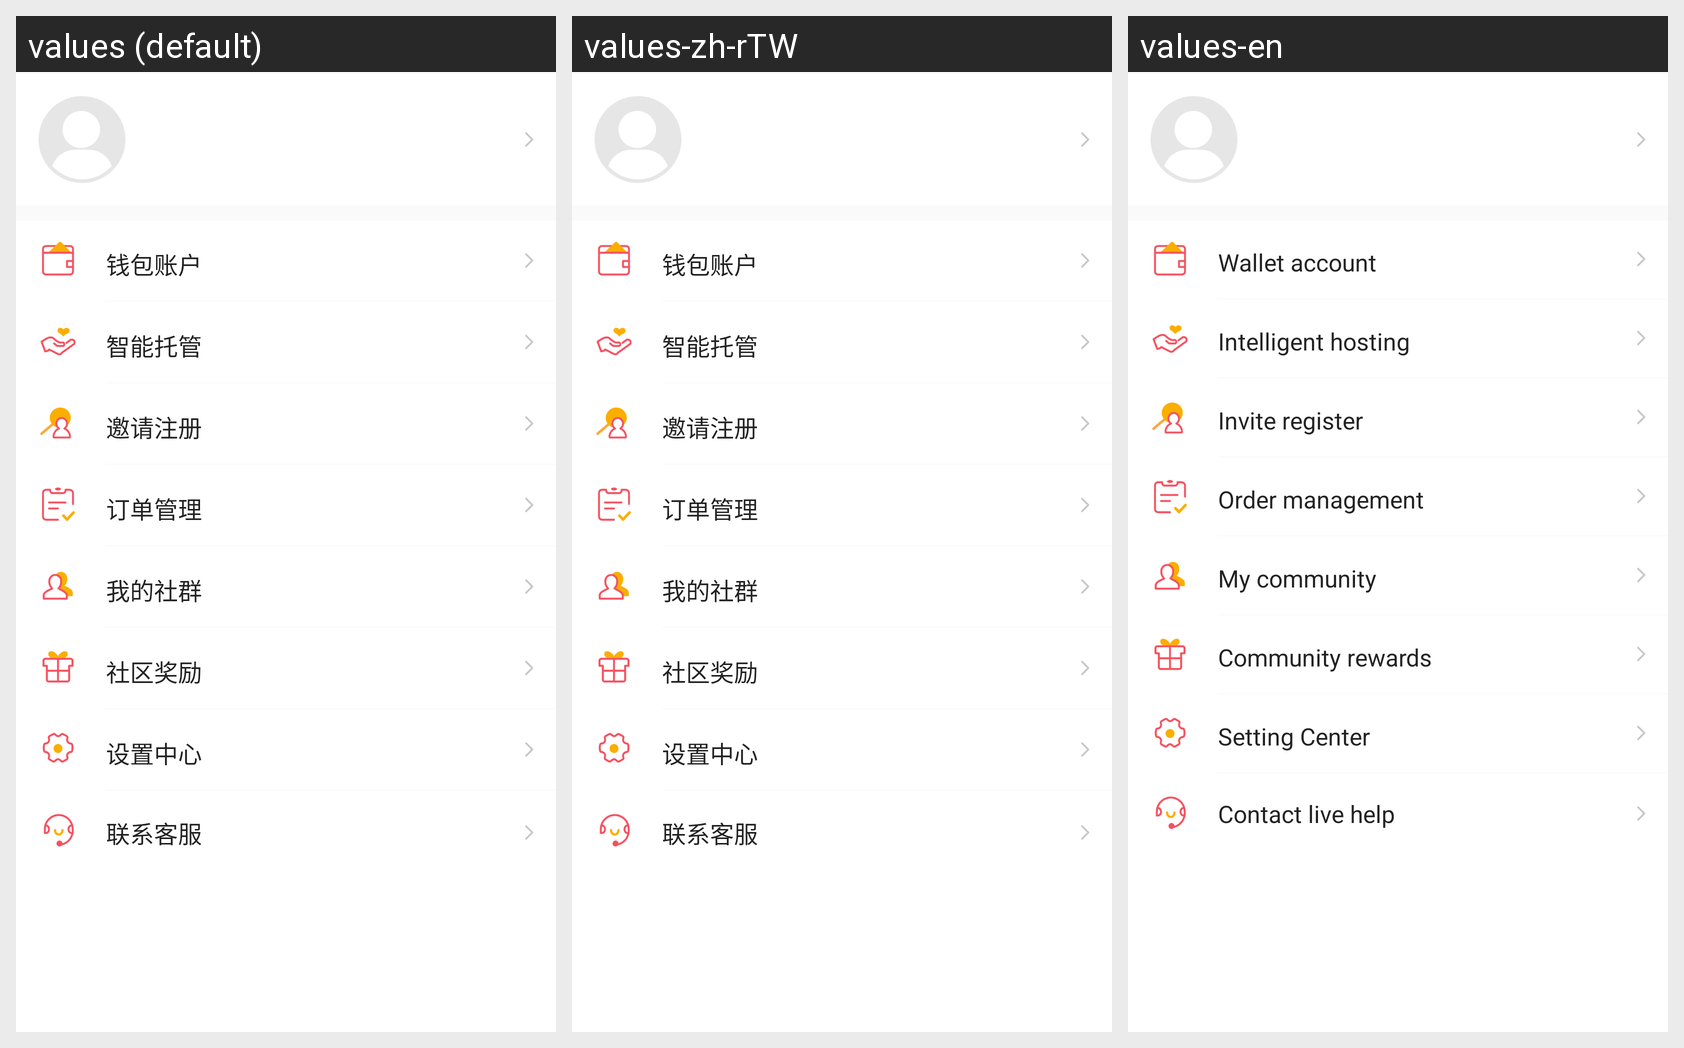

For this localized Android screen grid, give each drawn string resource with its value in every locale shown.
Android screen res/layout/frg_my.xml rendered under 3 locales, left to right: values (default), values-zh-rTW, values-en. Device: Nexus 5 (rendered at 1080×1920; each locale shown at half size, 540×960, under a caption strip naming it); theme AppTheme.
Strings drawn on this screen, with the default value and each locale's value (text and hints the layout hard-codes, and strings that could not be matched under every locale, appear in the picture but are not listed):

title_my_wallet
  values: 钱包账户
  values-zh-rTW: 钱包账户
  values-en: Wallet account

intelligent_hosting
  values: 智能托管
  values-zh-rTW: 智能托管
  values-en: Intelligent hosting

title_sharing_registration
  values: 邀请注册
  values-zh-rTW: 邀请注册
  values-en: Invite register

title_my_order
  values: 订单管理
  values-zh-rTW: 订单管理
  values-en: Order management

title_my_community
  values: 我的社群
  values-zh-rTW: 我的社群
  values-en: My community

title_community_excuse
  values: 社区奖励
  values-zh-rTW: 社区奖励
  values-en: Community rewards

setting_center
  values: 设置中心
  values-zh-rTW: 设置中心
  values-en: Setting Center

contact_customer_service
  values: 联系客服
  values-zh-rTW: 联系客服
  values-en: Contact live help
